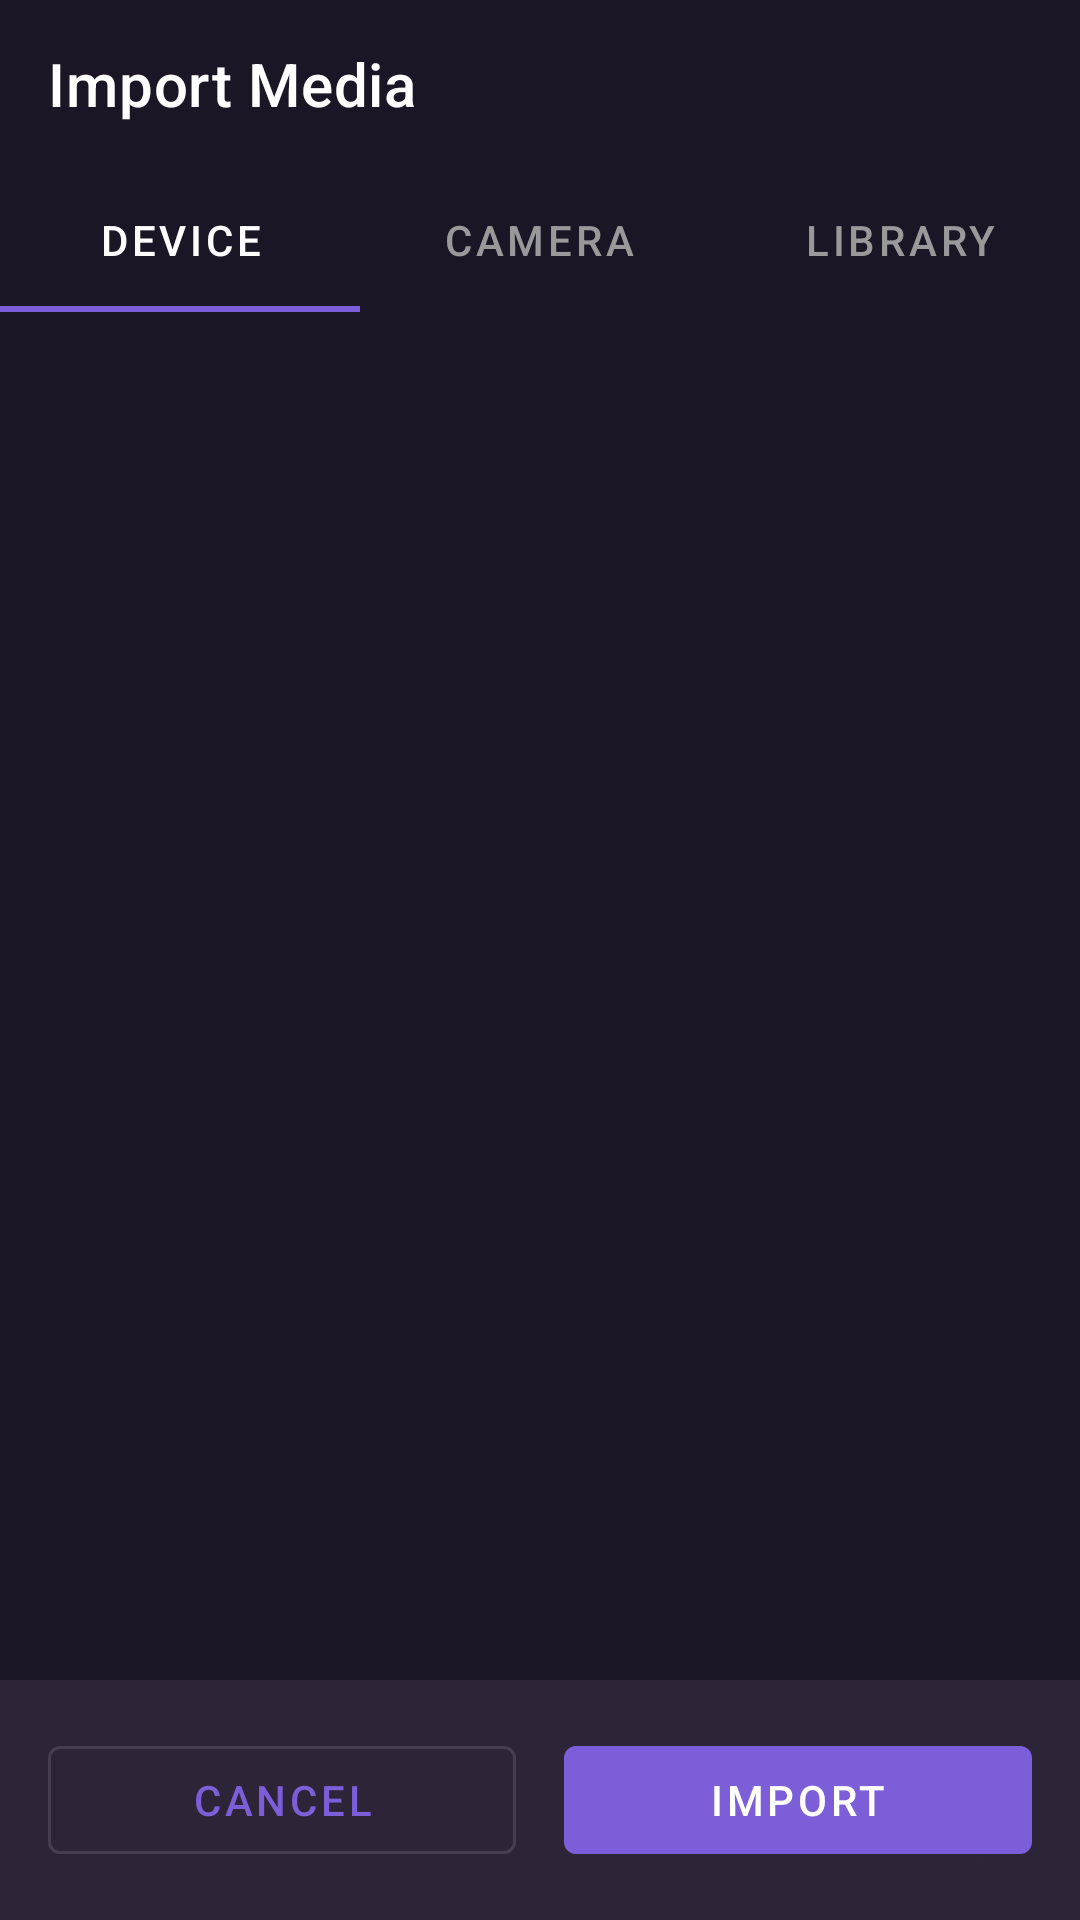

Here is an Android app screen rendered from its layout file. Give the layout XML and the strings, colors and styles it references.
<!-- AndroidManifest.xml: application theme Theme.ClipForge -->
<!-- res/layout/fragment_import.xml -->
<?xml version="1.0" encoding="utf-8"?>
<LinearLayout xmlns:android="http://schemas.android.com/apk/res/android"
    xmlns:app="http://schemas.android.com/apk/res-auto"
    android:layout_width="match_parent"
    android:layout_height="match_parent"
    android:orientation="vertical"
    android:background="@color/background_dark">

    <com.google.android.material.appbar.AppBarLayout
        android:layout_width="match_parent"
        android:layout_height="wrap_content"
        android:background="@color/background_dark">

        <androidx.appcompat.widget.Toolbar
            android:id="@+id/toolbar"
            android:layout_width="match_parent"
            android:layout_height="56dp"
            android:background="@color/background_dark"
            app:title="Import Media"
            app:titleTextColor="@color/text_primary" />

    </com.google.android.material.appbar.AppBarLayout>

    <com.google.android.material.tabs.TabLayout
        android:id="@+id/tabLayout"
        android:layout_width="match_parent"
        android:layout_height="wrap_content"
        android:background="@color/background_dark"
        app:tabTextColor="@color/text_secondary"
        app:tabSelectedTextColor="@color/text_primary"
        app:tabIndicatorColor="@color/brand_purple">

        <com.google.android.material.tabs.TabItem
            android:layout_width="wrap_content"
            android:layout_height="wrap_content"
            android:text="Device" />

        <com.google.android.material.tabs.TabItem
            android:layout_width="wrap_content"
            android:layout_height="wrap_content"
            android:text="Camera" />

        <com.google.android.material.tabs.TabItem
            android:layout_width="wrap_content"
            android:layout_height="wrap_content"
            android:text="Library" />

    </com.google.android.material.tabs.TabLayout>

    <androidx.recyclerview.widget.RecyclerView
        android:id="@+id/mediaGrid"
        android:layout_width="match_parent"
        android:layout_height="0dp"
        android:layout_weight="1"
        android:padding="8dp" />

    <LinearLayout
        android:layout_width="match_parent"
        android:layout_height="wrap_content"
        android:orientation="horizontal"
        android:padding="16dp"
        android:background="@color/surface_dark">

        <com.google.android.material.button.MaterialButton
            android:id="@+id/btnCancel"
            android:layout_width="0dp"
            android:layout_height="48dp"
            android:layout_weight="1"
            android:text="Cancel"
            android:layout_marginEnd="8dp"
            style="@style/Widget.MaterialComponents.Button.OutlinedButton" />

        <com.google.android.material.button.MaterialButton
            android:id="@+id/btnImport"
            android:layout_width="0dp"
            android:layout_height="48dp"
            android:layout_weight="1"
            android:text="Import"
            app:backgroundTint="@color/brand_purple"
            android:layout_marginStart="8dp" />

    </LinearLayout>

</LinearLayout>
<!-- resources referenced by this layout -->
<resources>
  <color name="background_dark">#1A1625</color>
  <color name="brand_purple">#7C5FD8</color>
  <color name="surface_dark">#2D2438</color>
  <color name="text_primary">#FFFFFF</color>
  <color name="text_secondary">#999999</color>
  <style name="Theme.ClipForge" parent="Theme.MaterialComponents.DayNight.NoActionBar">
          
          <item name="colorPrimary">@color/brand_purple</item>
          <item name="colorOnPrimary">@color/text_primary</item>
          
          <item name="colorSecondary">@color/brand_purple_light</item>
          <item name="colorOnSecondary">@color/background_dark</item>
          
          <item name="android:statusBarColor">@color/background_darker</item>
          
          <item name="android:colorBackground">@color/background_dark</item>
          <item name="colorOnBackground">@color/text_primary</item>
          <item name="colorSurface">@color/surface_dark</item>
          <item name="colorOnSurface">@color/text_primary</item>
          
      </style>
  <color name="brand_purple_light">#8B7DE8</color>
  <color name="background_darker">#0F0B15</color>
</resources>
